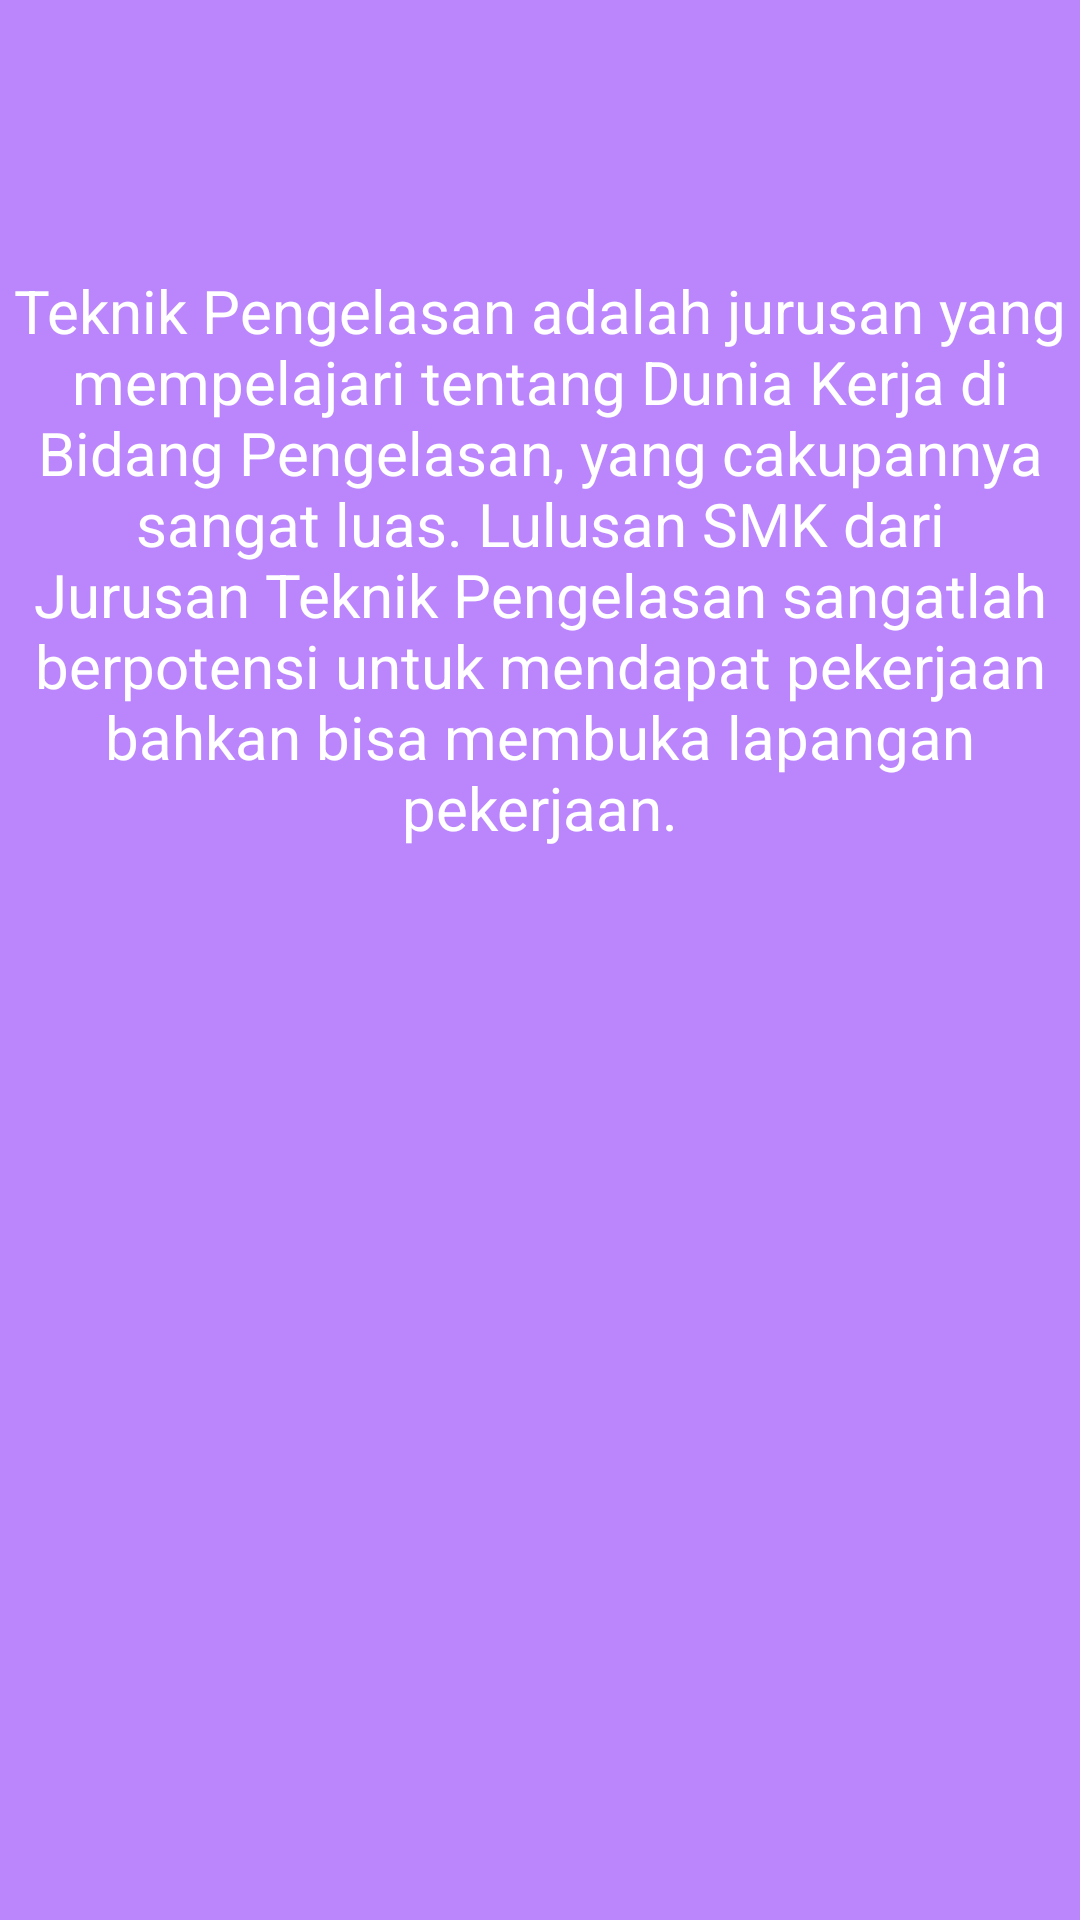

Reconstruct the res/layout file that produces this screen, plus the resources it refers to.
<!-- AndroidManifest.xml: application theme Theme.Ima18 -->
<!-- res/layout/fragment_tpfl.xml -->
<?xml version="1.0" encoding="utf-8"?>
<FrameLayout xmlns:android="http://schemas.android.com/apk/res/android"
    xmlns:tools="http://schemas.android.com/tools"
    android:layout_width="match_parent"
    android:layout_height="match_parent"
    android:background="@color/purple_200"
    tools:context=".tpflFragment">

    
    <TextView
        android:layout_width="match_parent"
        android:layout_height="match_parent"
        android:text="Teknik Pengelasan adalah jurusan yang mempelajari tentang Dunia Kerja di Bidang Pengelasan, yang cakupannya sangat luas. Lulusan SMK dari Jurusan Teknik Pengelasan sangatlah berpotensi untuk mendapat pekerjaan bahkan bisa membuka lapangan pekerjaan."
        android:textSize="20sp"
        android:textColor="#fff"
        android:fontFamily="sans-serif"
        android:layout_marginTop="90sp"
        android:textAlignment="center"/>

</FrameLayout>
<!-- resources referenced by this layout -->
<resources>
  <style name="Theme.Ima18" parent="Theme.AppCompat.Light.DarkActionBar">
          
          <item name="colorPrimary">@color/purple_500</item>
          <item name="colorPrimaryDark">@color/purple_700</item>
          <item name="colorAccent">@color/teal_200</item>
          
      </style>
  <!-- not gathered from this repository: default colours our renderer supplied (Android Studio template values) -->
  <color name="purple_200">#FFBB86FC</color>
  <color name="purple_500">#FF6200EE</color>
  <color name="purple_700">#FF3700B3</color>
  <color name="teal_200">#FF03DAC5</color>
</resources>
